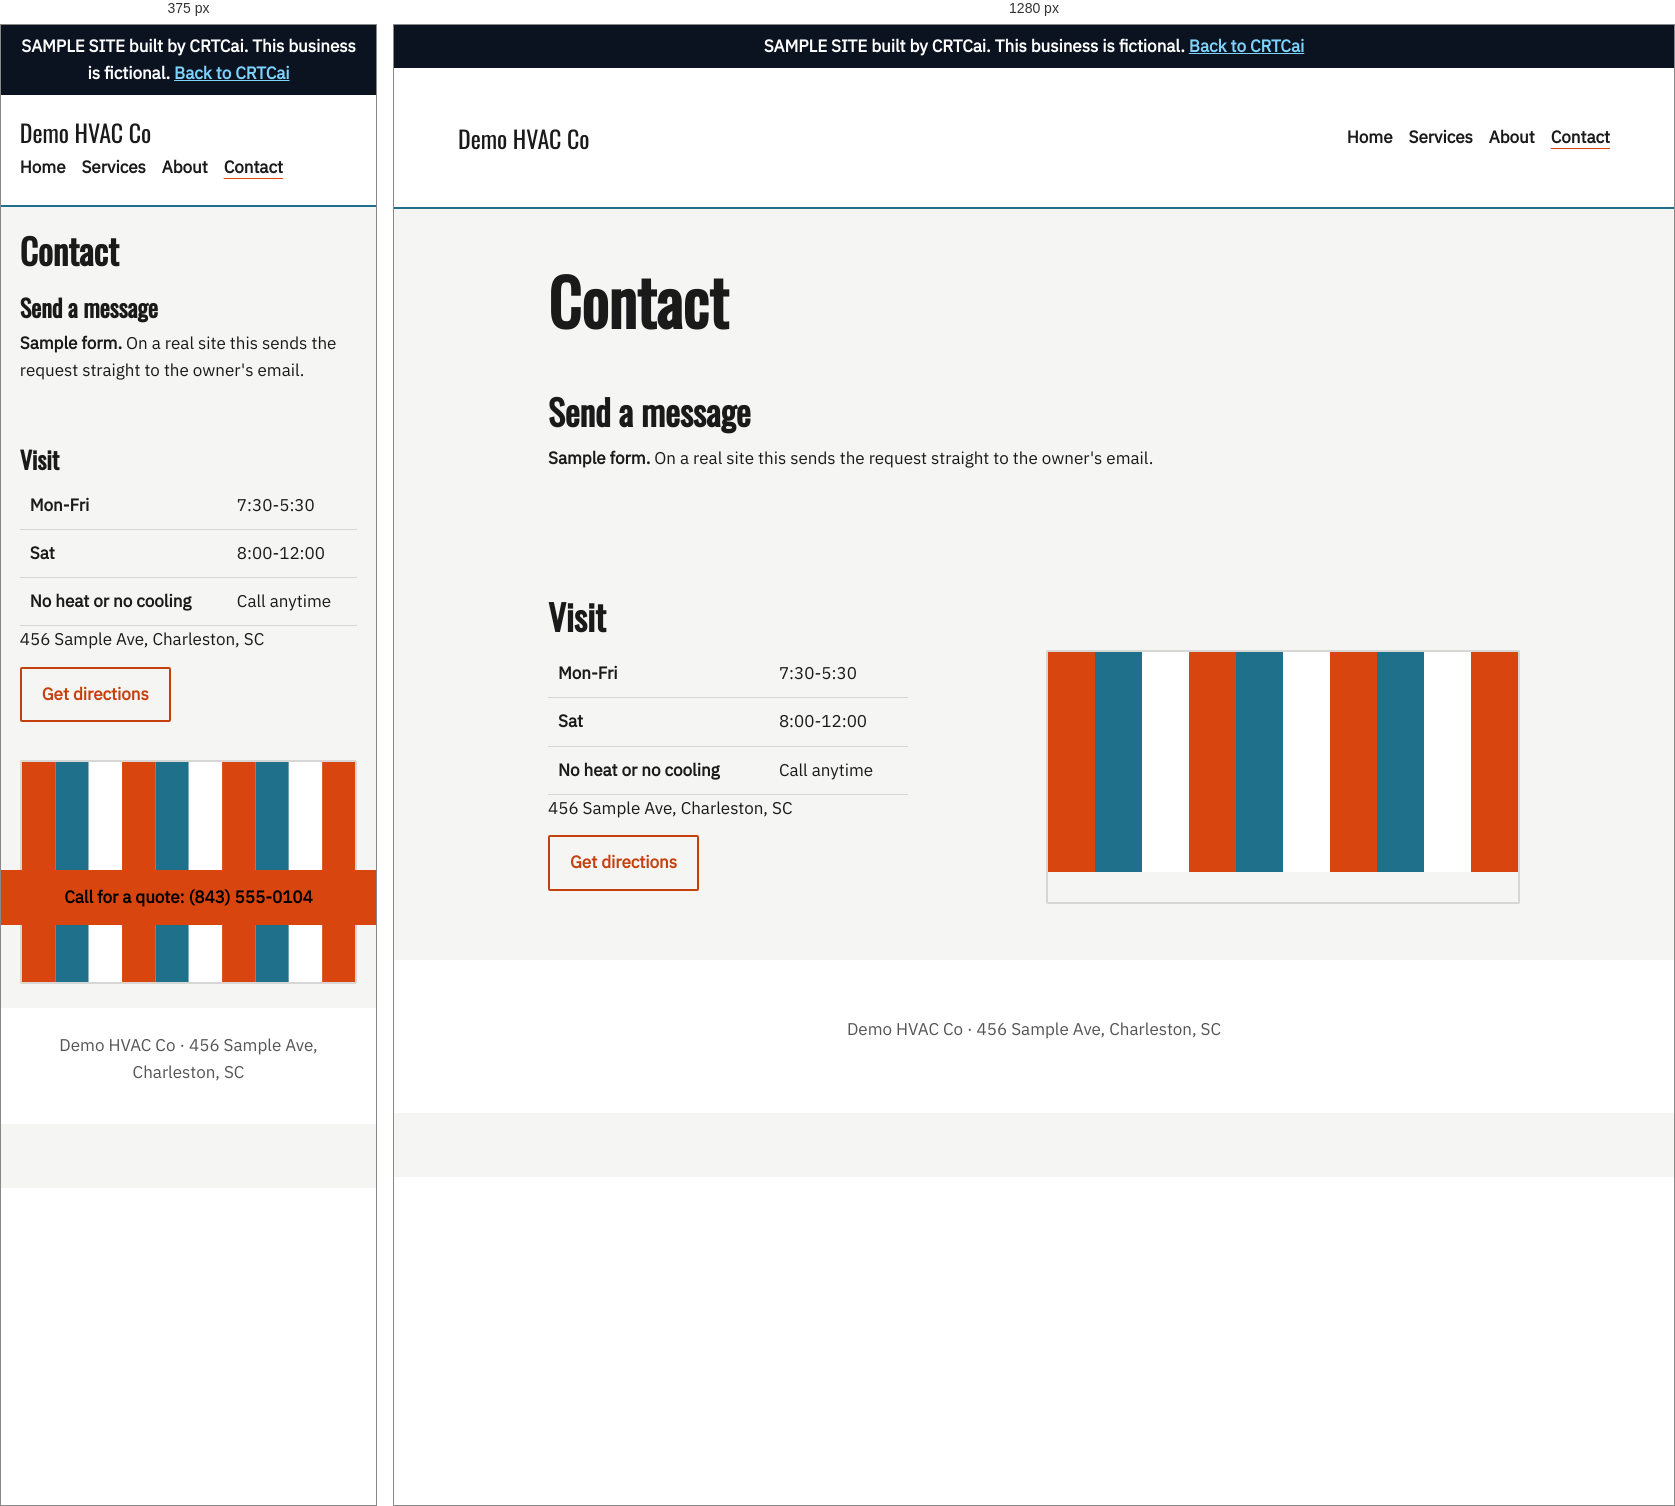
Rendered at 375 px and 1280 px, left to right.

<!-- file: index.html -->
<!doctype html><html lang="en"><head><meta name="robots" content="noindex"><link rel="icon" href="/assets/favicon.svg" type="image/svg+xml"><meta charset="utf-8"><meta name="viewport" content="width=device-width,initial-scale=1"><title>Contact · Demo HVAC Co</title><meta name="description" content="Contact Demo HVAC Co."><link rel="stylesheet" href="/samples/hvac-co/fonts/fonts.css"><link rel="stylesheet" href="/samples/hvac-co/styles.css"></head><body class="arch-ticket m-grid"><a class="skip" href="#main">Skip to content</a><p class="draft" role="note">SAMPLE SITE built by CRTCai. This business is fictional. <a href="/">Back to CRTCai</a></p><header class="top"><a class="brand" href="/samples/hvac-co/">Demo HVAC Co</a><nav aria-label="Main"><a href="/samples/hvac-co/">Home</a><a href="/samples/hvac-co/services/">Services</a><a href="/samples/hvac-co/about/">About</a><a href="/samples/hvac-co/contact/" aria-current="page">Contact</a></nav></header><main id="main"><section class="pagehead"><h1>Contact</h1></section><section id="contact" class="contact"><h2>Send a message</h2><p><strong>Sample form.</strong> On a real site this sends the request straight to the owner's email.</p></section><section id="visit" class="visit"><h2>Visit</h2><div class="two"><div><table class="hours"><caption class="sr">Hours</caption><tbody><tr><th scope="row">Mon-Fri</th><td>7:30-5:30</td></tr><tr><th scope="row">Sat</th><td>8:00-12:00</td></tr><tr><th scope="row">No heat or no cooling</th><td>Call anytime</td></tr></tbody></table><p class="addr">456 Sample Ave, Charleston, SC</p><p><a class="btn b2" href="https://www.google.com/maps/search/?api=1&amp;query=456+Sample+Ave,+Charleston,+SC">Get directions</a></p></div><div class="map" role="img" aria-label="Map slot: embed the real map after the address is confirmed"><svg class="art wide" viewBox="0 0 400 300" preserveAspectRatio="xMidYMid slice" aria-hidden="true" focusable="false"><rect class="a1" x="0" y="0" width="40" height="300"/><rect class="a2" x="40" y="0" width="40" height="300"/><rect class="a3" x="80" y="0" width="40" height="300"/><rect class="a1" x="120" y="0" width="40" height="300"/><rect class="a2" x="160" y="0" width="40" height="300"/><rect class="a3" x="200" y="0" width="40" height="300"/><rect class="a1" x="240" y="0" width="40" height="300"/><rect class="a2" x="280" y="0" width="40" height="300"/><rect class="a3" x="320" y="0" width="40" height="300"/><rect class="a1" x="360" y="0" width="40" height="300"/></svg></div></div></section></main><footer><p>Demo HVAC Co · 456 Sample Ave, Charleston, SC</p></footer><a class="callbar" href="tel:8435550104">Call for a quote: (843) 555-0104</a></body></html>

/* @media block from styles.css */
@media (max-width:760px){.window,.two,.ticket-h{grid-template-columns:1fr}.callbar{display:block}.stamp{display:none}.top{flex-direction:column;align-items:flex-start;gap:8px}}